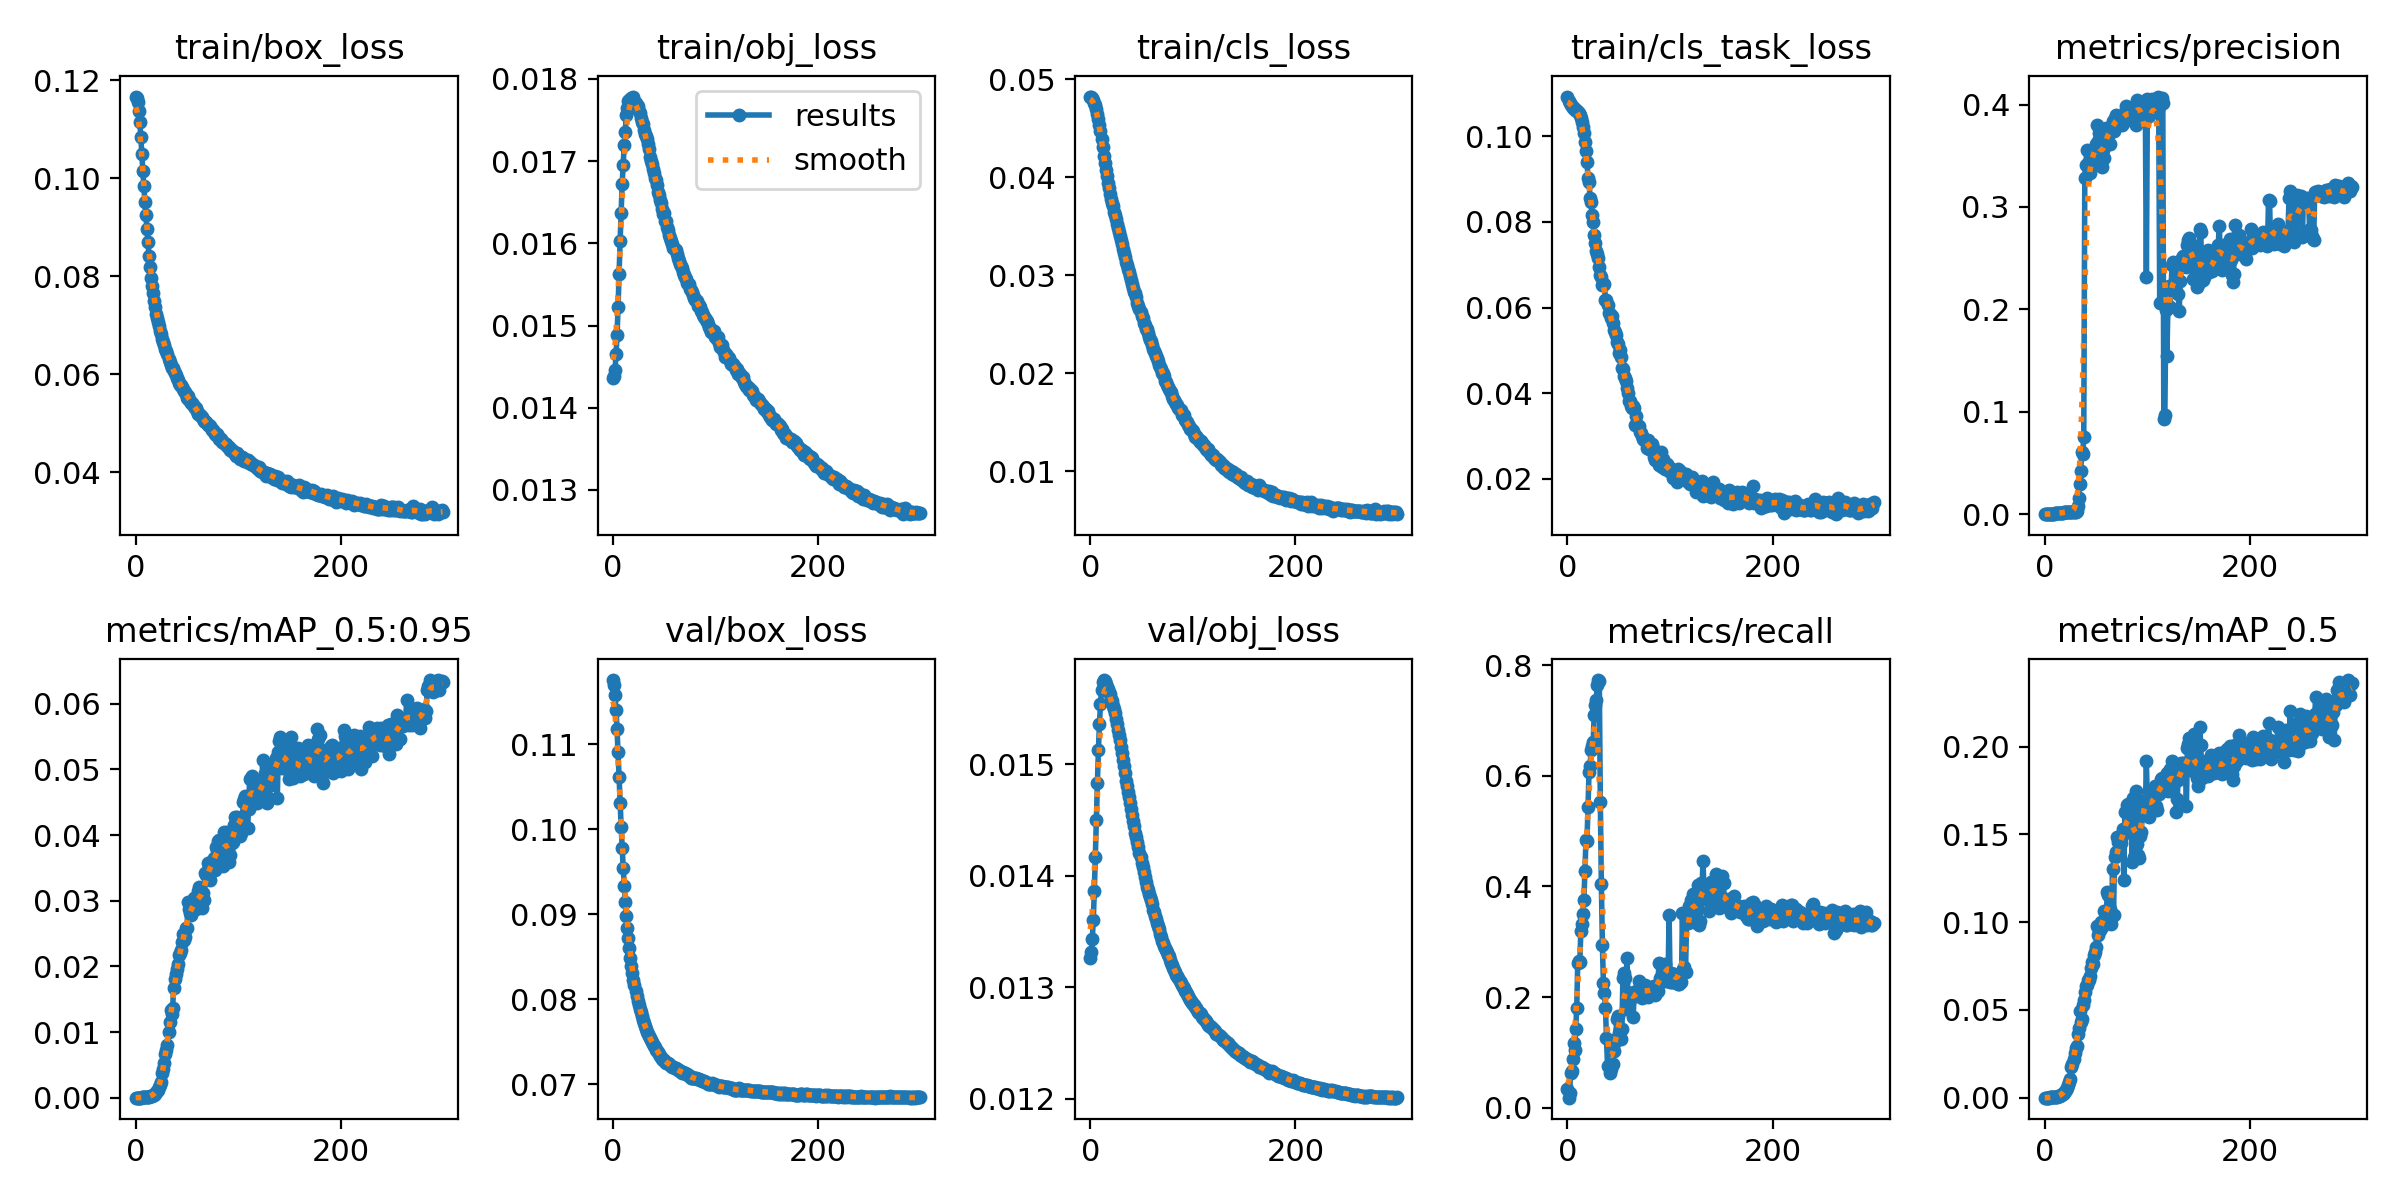

The file beside this chart, header and first rows:
epoch, train/box_loss, train/obj_loss, train/cls_loss, train/cls_task_loss, metrics/precision, metrics/recall, metrics/mAP_0.5, metrics/mAP_0.5:0.95, val/box_loss, val/obj_loss, val/cls_loss, val/cls_task_loss, x/lr0, x/lr1, x/lr2
0, 0.1167, 0.01436, 0.04814, 0.1093, 8.8008e-05, 0.03438, 4.7378e-05, 1.6991e-05, 0.1175, 0.01327, 0.04822, 0.1086, 0.09321, 0.00021, 0.00021
1, 0.1164, 0.01438, 0.04824, 0.1083, 0.0001165, 0.01809, 6.142e-05, 1.6899e-05, 0.1169, 0.01331, 0.04818, 0.1075, 0.08545, 0.0004485, 0.0004485
2, 0.1155, 0.01445, 0.04811, 0.1077, 0.0001206, 0.02633, 7.4321e-05, 1.6858e-05, 0.1157, 0.01343, 0.0481, 0.1068, 0.07769, 0.0006854, 0.0006854
3, 0.1137, 0.01465, 0.04787, 0.1073, 0.0001294, 0.06278, 8.6167e-05, 2.3766e-05, 0.114, 0.01361, 0.04794, 0.1061, 0.06992, 0.0009208, 0.0009208
4, 0.1116, 0.01488, 0.0476, 0.107, 0.0001415, 0.06657, 9.7136e-05, 3.2136e-05, 0.1118, 0.01386, 0.04774, 0.1058, 0.06216, 0.001155, 0.001155
5, 0.1085, 0.01523, 0.04742, 0.1067, 0.0002334, 0.08769, 0.0001661, 2.6939e-05, 0.109, 0.01417, 0.04752, 0.1056, 0.05439, 0.001387, 0.001387
6, 0.105, 0.01563, 0.04694, 0.1066, 0.0003648, 0.1176, 0.0002661, 4.8549e-05, 0.1061, 0.0145, 0.04724, 0.105, 0.04662, 0.001617, 0.001617
7, 0.1015, 0.01603, 0.04646, 0.1061, 0.0003724, 0.1044, 0.0002505, 5.5112e-05, 0.1031, 0.01483, 0.04691, 0.1051, 0.03885, 0.001846, 0.001846
8, 0.09838, 0.01637, 0.04593, 0.1062, 0.0004365, 0.1424, 0.0003002, 6.7234e-05, 0.1003, 0.01513, 0.04651, 0.1047, 0.03107, 0.002074, 0.002074
9, 0.09508, 0.01672, 0.04532, 0.106, 0.0005521, 0.1807, 0.0003787, 7.8427e-05, 0.09779, 0.01536, 0.04602, 0.1045, 0.0233, 0.0023, 0.0023
10, 0.09246, 0.01695, 0.04472, 0.1057, 0.0007515, 0.2622, 0.0005181, 0.0001039, 0.09545, 0.01554, 0.04548, 0.1043, 0.01552, 0.002524, 0.002524
11, 0.08961, 0.0172, 0.04392, 0.1054, 0.0007569, 0.2651, 0.0005436, 0.0001246, 0.09335, 0.01567, 0.04491, 0.1044, 0.007746, 0.002746, 0.002746
12, 0.08703, 0.01736, 0.0431, 0.1051, 0.0008056, 0.2632, 0.0005546, 0.0001385, 0.09144, 0.01574, 0.04431, 0.1046, 0.002881, 0.002881, 0.002881
13, 0.08407, 0.01756, 0.04218, 0.1043, 0.001021, 0.3187, 0.0007994, 0.0001809, 0.08981, 0.01576, 0.04369, 0.1051, 0.002881, 0.002881, 0.002881
14, 0.08181, 0.01764, 0.04144, 0.1034, 0.001143, 0.3323, 0.0009833, 0.0002093, 0.08836, 0.01574, 0.04309, 0.105, 0.002871, 0.002871, 0.002871
15, 0.07959, 0.01773, 0.0407, 0.1022, 0.001231, 0.3505, 0.001272, 0.0002526, 0.08722, 0.01572, 0.04259, 0.1045, 0.002861, 0.002861, 0.002861
16, 0.07802, 0.01775, 0.04012, 0.1008, 0.001326, 0.3754, 0.001519, 0.000312, 0.08603, 0.0157, 0.04204, 0.1053, 0.002851, 0.002851, 0.002851
17, 0.0765, 0.01775, 0.03945, 0.09863, 0.001535, 0.4281, 0.001946, 0.0003842, 0.08488, 0.01568, 0.04156, 0.1056, 0.002842, 0.002842, 0.002842
18, 0.0749, 0.01777, 0.03888, 0.09654, 0.001693, 0.4835, 0.002405, 0.0004888, 0.08389, 0.01565, 0.04116, 0.1056, 0.002832, 0.002832, 0.002832
19, 0.07365, 0.01775, 0.03831, 0.09412, 0.001746, 0.4826, 0.002931, 0.0006098, 0.08304, 0.01563, 0.04074, 0.1052, 0.002822, 0.002822, 0.002822
20, 0.07233, 0.01778, 0.03782, 0.09021, 0.00199, 0.5437, 0.004053, 0.0008523, 0.08231, 0.01559, 0.04034, 0.1074, 0.002812, 0.002812, 0.002812
21, 0.07157, 0.01772, 0.03741, 0.08927, 0.002173, 0.6072, 0.004508, 0.0009831, 0.08166, 0.01557, 0.04002, 0.1065, 0.002802, 0.002802, 0.002802
22, 0.07064, 0.0177, 0.03702, 0.0856, 0.002221, 0.6178, 0.005399, 0.00116, 0.08102, 0.01553, 0.03968, 0.1092, 0.002792, 0.002792, 0.002792
23, 0.06985, 0.01766, 0.03648, 0.08466, 0.002341, 0.6473, 0.007356, 0.00159, 0.0804, 0.0155, 0.03936, 0.1094, 0.002782, 0.002782, 0.002782
24, 0.06879, 0.01767, 0.0361, 0.08168, 0.002362, 0.6542, 0.008726, 0.001924, 0.07984, 0.01546, 0.03903, 0.1128, 0.002772, 0.002772, 0.002772
25, 0.06814, 0.01761, 0.03572, 0.07999, 0.002377, 0.6608, 0.0109, 0.002455, 0.07935, 0.01541, 0.03875, 0.1135, 0.002762, 0.002762, 0.002762
26, 0.06727, 0.01759, 0.03528, 0.07701, 0.002442, 0.7094, 0.0178, 0.003728, 0.07888, 0.01536, 0.03843, 0.1169, 0.002753, 0.002753, 0.002753
27, 0.06656, 0.01753, 0.03484, 0.07513, 0.00245, 0.7285, 0.01949, 0.00435, 0.07846, 0.0153, 0.03812, 0.1143, 0.002743, 0.002743, 0.002743
28, 0.06603, 0.01747, 0.03439, 0.07315, 0.00248, 0.7371, 0.02222, 0.005329, 0.07801, 0.01526, 0.03785, 0.1135, 0.002733, 0.002733, 0.002733
29, 0.06525, 0.01745, 0.03398, 0.07241, 0.002518, 0.7632, 0.02548, 0.006662, 0.07759, 0.01522, 0.03754, 0.117, 0.002723, 0.002723, 0.002723
30, 0.06467, 0.01738, 0.03363, 0.07155, 0.002558, 0.7729, 0.02831, 0.007222, 0.07724, 0.01515, 0.03722, 0.1172, 0.002713, 0.002713, 0.002713
31, 0.06406, 0.01733, 0.03317, 0.06947, 0.002963, 0.7706, 0.02929, 0.008099, 0.07686, 0.0151, 0.03697, 0.1199, 0.002703, 0.002703, 0.002703
32, 0.06318, 0.01731, 0.0327, 0.0675, 0.008367, 0.5526, 0.03651, 0.01002, 0.07652, 0.01504, 0.03669, 0.1195, 0.002693, 0.002693, 0.002693
33, 0.06258, 0.01726, 0.03223, 0.06713, 0.01612, 0.4039, 0.03961, 0.01154, 0.07616, 0.01499, 0.03639, 0.1262, 0.002683, 0.002683, 0.002683
34, 0.06187, 0.0172, 0.03183, 0.06517, 0.02965, 0.2947, 0.04954, 0.01337, 0.07589, 0.01492, 0.03612, 0.1243, 0.002673, 0.002673, 0.002673
35, 0.0613, 0.01715, 0.0314, 0.06528, 0.04248, 0.2246, 0.04294, 0.01274, 0.07569, 0.01485, 0.03589, 0.1265, 0.002663, 0.002663, 0.002663
36, 0.06127, 0.01705, 0.03103, 0.06538, 0.06075, 0.2065, 0.04472, 0.01369, 0.07543, 0.0148, 0.03564, 0.1254, 0.002654, 0.002654, 0.002654
37, 0.06069, 0.017, 0.03064, 0.06175, 0.0587, 0.18, 0.05283, 0.01667, 0.07522, 0.01475, 0.0354, 0.1323, 0.002644, 0.002644, 0.002644
38, 0.0602, 0.01696, 0.03036, 0.06187, 0.07561, 0.1251, 0.05581, 0.01816, 0.07499, 0.0147, 0.03519, 0.1285, 0.002634, 0.002634, 0.002634
39, 0.05981, 0.0169, 0.02995, 0.0605, 0.3285, 0.07614, 0.05998, 0.01883, 0.07475, 0.01466, 0.03495, 0.1303, 0.002624, 0.002624, 0.002624
40, 0.05935, 0.01686, 0.02954, 0.05864, 0.341, 0.07473, 0.0637, 0.0196, 0.07455, 0.0146, 0.03472, 0.1284, 0.002614, 0.002614, 0.002614
41, 0.05889, 0.01679, 0.02913, 0.05858, 0.3554, 0.06259, 0.06431, 0.02044, 0.07435, 0.01454, 0.03447, 0.1337, 0.002604, 0.002604, 0.002604
42, 0.0583, 0.01677, 0.02874, 0.05765, 0.3432, 0.07027, 0.06693, 0.02172, 0.07408, 0.01449, 0.03421, 0.1355, 0.002594, 0.002594, 0.002594
43, 0.05785, 0.01671, 0.02831, 0.05805, 0.3344, 0.07633, 0.06735, 0.02206, 0.07394, 0.01444, 0.034, 0.1277, 0.002584, 0.002584, 0.002584
44, 0.05787, 0.01662, 0.02815, 0.05641, 0.3334, 0.07893, 0.06964, 0.02245, 0.07382, 0.01438, 0.03372, 0.1345, 0.002574, 0.002574, 0.002574
45, 0.05732, 0.01659, 0.02773, 0.05476, 0.3484, 0.1031, 0.07387, 0.02373, 0.07357, 0.01434, 0.03343, 0.139, 0.002564, 0.002564, 0.002564
46, 0.05695, 0.01653, 0.02721, 0.05432, 0.348, 0.1191, 0.07746, 0.02495, 0.07336, 0.0143, 0.03318, 0.1361, 0.002554, 0.002554, 0.002554
47, 0.05653, 0.01649, 0.02686, 0.05349, 0.3421, 0.1244, 0.07594, 0.02409, 0.07321, 0.01425, 0.03294, 0.1409, 0.002545, 0.002545, 0.002545
48, 0.0564, 0.01641, 0.02655, 0.05183, 0.3543, 0.1611, 0.08154, 0.02448, 0.07297, 0.01421, 0.03268, 0.1377, 0.002535, 0.002535, 0.002535
49, 0.0559, 0.01636, 0.0262, 0.05139, 0.3536, 0.1657, 0.08276, 0.02591, 0.0729, 0.01417, 0.03254, 0.1392, 0.002525, 0.002525, 0.002525
50, 0.05524, 0.01636, 0.02581, 0.04946, 0.3615, 0.1341, 0.08572, 0.02583, 0.07282, 0.01412, 0.03236, 0.1394, 0.002515, 0.002515, 0.002515
51, 0.05554, 0.01627, 0.0256, 0.0501, 0.38, 0.1424, 0.09797, 0.02984, 0.07267, 0.01408, 0.03211, 0.14, 0.002505, 0.002505, 0.002505
52, 0.05473, 0.01627, 0.02513, 0.04835, 0.3644, 0.1239, 0.0926, 0.0287, 0.07254, 0.01404, 0.03192, 0.1398, 0.002495, 0.002495, 0.002495
53, 0.05464, 0.01619, 0.02495, 0.04586, 0.3723, 0.1421, 0.09505, 0.02808, 0.07254, 0.01399, 0.03175, 0.1384, 0.002485, 0.002485, 0.002485
54, 0.05424, 0.01616, 0.02453, 0.0457, 0.3459, 0.2335, 0.09536, 0.02779, 0.07247, 0.01394, 0.03151, 0.1428, 0.002475, 0.002475, 0.002475
55, 0.05416, 0.0161, 0.02448, 0.04397, 0.3415, 0.2427, 0.1004, 0.02913, 0.07236, 0.0139, 0.03132, 0.1487, 0.002465, 0.002465, 0.002465
56, 0.05375, 0.01606, 0.02408, 0.04363, 0.3395, 0.2344, 0.09726, 0.02953, 0.07225, 0.01387, 0.03116, 0.1479, 0.002455, 0.002455, 0.002455
57, 0.0536, 0.01603, 0.02371, 0.04274, 0.3555, 0.1779, 0.1002, 0.03046, 0.07221, 0.01384, 0.03099, 0.1462, 0.002446, 0.002446, 0.002446
58, 0.05303, 0.01599, 0.02343, 0.04119, 0.3477, 0.2697, 0.1064, 0.02957, 0.07204, 0.01381, 0.03085, 0.154, 0.002436, 0.002436, 0.002436
59, 0.05312, 0.01594, 0.02329, 0.04012, 0.3709, 0.1928, 0.1019, 0.0288, 0.07199, 0.01378, 0.03065, 0.1532, 0.002426, 0.002426, 0.002426
... 240 more rows
